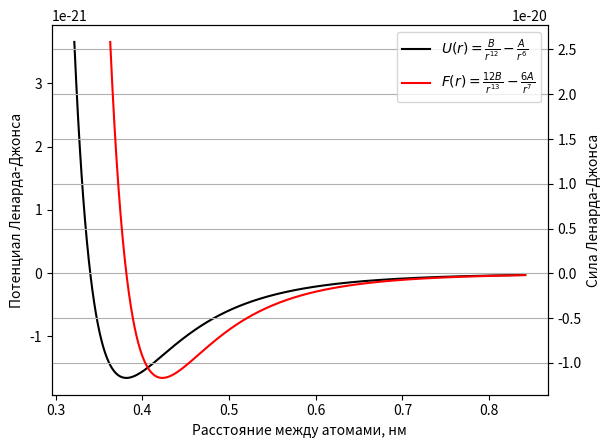

Reproduce this figure in Python.
import matplotlib.pyplot as plt
import numpy as np
import math


"""Потенциал Ленарда-Джонса"""
A = 1.024e-23
B = 1.582e-26
x = (2 * B / A) ** (1 / 6) #minpoint ->0.38
y = (B / (x**12)) - (A / (x**6))
rg = 0.06
s = np.linspace(x - rg, x + rg + 0.4, 10)
sy = 0*s
r = np.linspace(x - rg, x + rg + 0.4, 1001)
r_2 = np.linspace(x - rg + 0.0414, x + rg+ 0.4, 1001)
U = (B / (r**12)) - (A / (r**6))
F = (B * 12 / (r_2**13)) - (6 * A / (r_2**7))
print(x, y)

line1 = plt.plot(r, U, label=r'$U(r) = \frac{B}{r^{12}} - \frac{A}{r^{6}}$', color='0.')
plt.ylabel('Потенциал Ленарда-Джонса')
plt.xlabel('Расстояние между атомами, нм')

plt.twinx()
line2 = plt.plot(r_2, F, label=r'$F(r) = \frac{12B}{r^{13}} - \frac{6A}{r^{7}}$', color='r')
plt.ylabel('Сила Ленарда-Джонса')
#plt.legend()

lines = line1 + line2
labels = []
for line in lines:
 labels.append(line.get_label())

plt.legend(lines , labels)
plt.grid()

plt.show()
